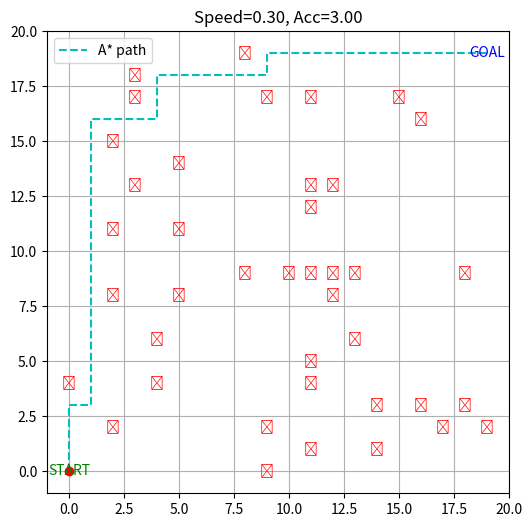

Here is the Python script that generated this plot:
# File: pid_physics_model.py
# PID + physics (velocity/acceleration) model demo

import numpy as np
import matplotlib.pyplot as plt
import matplotlib.animation as animation
import heapq, random

# --------------------
# A* Pathfinding
# --------------------
GRID = 20
START = (0, 0)
GOAL = (19, 19)
NUM_OBS = 40  # 障害物数（調整済み）

def heuristic(a, b):
    return abs(a[0]-b[0]) + abs(a[1]-b[1])

def a_star(grid, start, goal):
    OPEN = [(heuristic(start,goal), 0, start, [start])]
    visited = set()
    while OPEN:
        _, cost, cur, path = heapq.heappop(OPEN)
        if cur in visited:
            continue
        visited.add(cur)
        if cur == goal:
            return path
        x, y = cur
        for dx,dy in [(1,0),(-1,0),(0,1),(0,-1)]:
            nx, ny = x+dx, y+dy
            if 0 <= nx < GRID and 0 <= ny < GRID and grid[ny][nx]==0:
                heapq.heappush(OPEN, (cost+1+heuristic((nx,ny),goal), cost+1, (nx,ny), path+[(nx,ny)]))
    return []

def generate_grid():
    grid = [[0]*GRID for _ in range(GRID)]
    count = 0
    while count < NUM_OBS:
        x = random.randint(0, GRID-1)
        y = random.randint(0, GRID-1)
        if (x,y) in (START, GOAL): continue
        if grid[y][x]==0:
            grid[y][x]=1
            count += 1
    return grid

# --------------------
# PID Controller
# --------------------
class PID:
    def __init__(self, kp, ki, kd):
        self.kp, self.ki, self.kd = kp, ki, kd
        self.integral = 0
        self.prev_err = 0
    def control(self, err, dt):
        self.integral += err*dt
        deriv = (err-self.prev_err)/dt if dt>0 else 0
        self.prev_err = err
        return self.kp*err + self.ki*self.integral + self.kd*deriv

# --------------------
# Car with Physics
# --------------------
class Car:
    def __init__(self, pos=(0,0), heading=0.0):
        self.pos = np.array(pos, dtype=float)
        self.heading = heading
        self.speed = 0.0
        self.acc = 0.0
        self.steer_pid = PID(2.0, 0.0, 0.5)
        self.speed_pid = PID(1.0, 0.0, 0.2)
    def update(self, target, dt=0.1):
        # 目標方向
        vec = np.array(target) - self.pos
        dist = np.linalg.norm(vec)
        desired_heading = np.arctan2(vec[1], vec[0])
        err_heading = ((desired_heading - self.heading + np.pi) % (2*np.pi)) - np.pi
        steer = self.steer_pid.control(err_heading, dt)
        self.heading += steer*dt
        # 速度制御（ゴール付近では減速）
        desired_speed = min(2.0, dist)
        err_speed = desired_speed - self.speed
        acc_cmd = self.speed_pid.control(err_speed, dt)
        self.acc = acc_cmd
        self.speed += self.acc*dt
        self.speed = max(0.0, min(self.speed, 3.0))  # clamp
        # 移動
        self.pos += np.array([np.cos(self.heading), np.sin(self.heading)]) * self.speed * dt

# --------------------
# Simulation
# --------------------
def run():
    grid = generate_grid()
    path = a_star(grid, START, GOAL)
    if not path:
        print("No path found!")
        return
    waypoints = [np.array(p, dtype=float) for p in path]

    car = Car(pos=START, heading=0.0)
    history = [car.pos.copy()]
    idx = [0]

    fig, ax = plt.subplots(figsize=(6,6))
    ax.set_xlim(-1, GRID)
    ax.set_ylim(-1, GRID)
    ax.set_aspect("equal")
    ax.grid(True)

    # Draw obstacles
    for y in range(GRID):
        for x in range(GRID):
            if grid[y][x]==1:
                ax.text(x, y, "✕", color="red", ha="center", va="center")

    # Draw path
    xs = [p[0] for p in waypoints]
    ys = [p[1] for p in waypoints]
    ax.plot(xs, ys, "c--", label="A* path")

    trail, = ax.plot([], [], "b-", linewidth=2)
    point, = ax.plot([], [], "ro", markersize=6)
    ax.text(*START, "START", color="green", ha="center", va="center")
    ax.text(*GOAL, "GOAL", color="blue", ha="center", va="center")

    def update(frame):
        if idx[0] >= len(waypoints):
            return trail, point
        target = waypoints[idx[0]]
        car.update(target)
        if np.linalg.norm(car.pos-target) < 0.5 and idx[0] < len(waypoints)-1:
            idx[0] += 1
        history.append(car.pos.copy())
        xs = [p[0] for p in history]
        ys = [p[1] for p in history]
        trail.set_data(xs, ys)
        # --- 修正済み ---
        point.set_data([car.pos[0]], [car.pos[1]])
        ax.set_title(f"Speed={car.speed:.2f}, Acc={car.acc:.2f}")
        return trail, point

    ani = animation.FuncAnimation(fig, update, frames=500, interval=100, blit=True)
    plt.legend()
    plt.show()

if __name__ == "__main__":
    run()